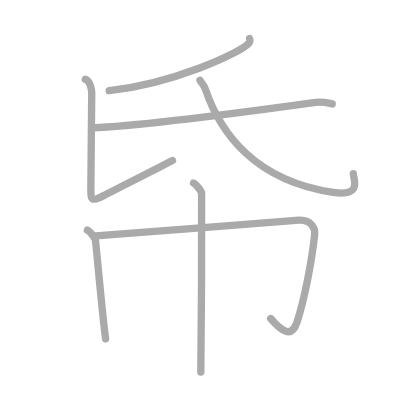
t = 0.00 s
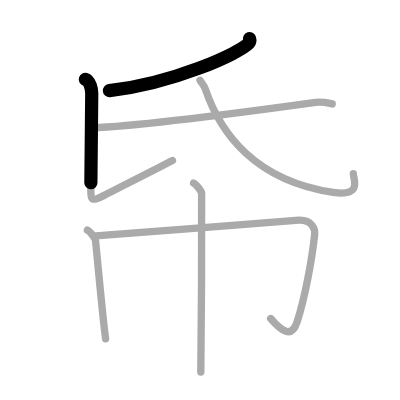
t = 1.50 s
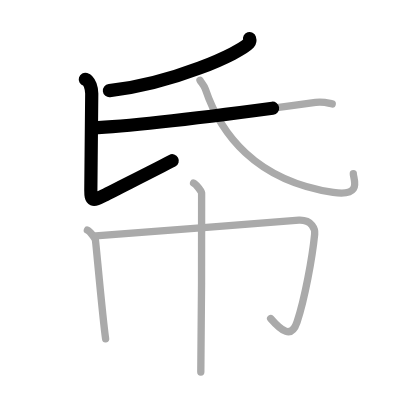
t = 2.75 s
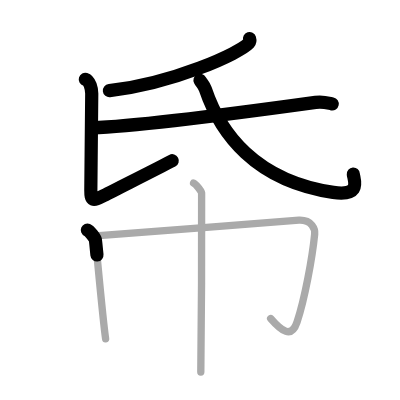
t = 4.25 s
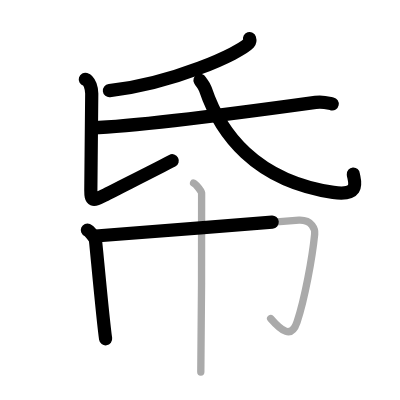
t = 5.50 s
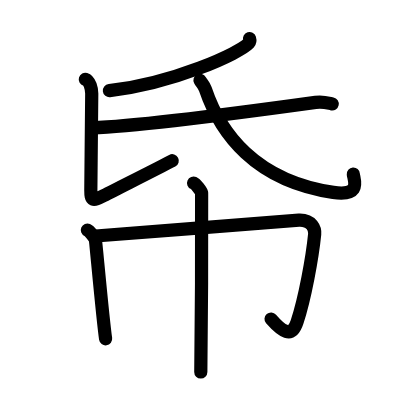
t = 7.00 s

The animated SVG that drew these frames (rendered in a browser with its animation timeline set to each time). Animation: 7 SMIL elements (animate=7); one cycle of 7.00 s.

<?xml version="1.0" standalone="no"?>
<!DOCTYPE svg PUBLIC "-//W3C//DTD SVG 1.1//EN"   "http://www.w3.org/Graphics/SVG/1.1/DTD/svg11.dtd">
<svg width="400px" height="400px"  version="1.1" xmlns="http://www.w3.org/2000/svg">
  <defs>
    <marker id="Triangle" viewBox="0 0 10 10" refX="0" refY="5" markerUnits="strokeWidth" markerWidth="3" style="stroke-opacity:0%;fill:#aaaaaa;" markerHeight="2" orient="auto">
      <path d="M 0 0 L 10 5 L 0 10 z" />
    </marker>
    
    <marker id="Arrow" viewBox="0 0 10 10" refX="5" refY="5" markerUnits="strokeWidth" markerWidth="1.8" style="stroke-opacity:0%;fill:#770000;" markerHeight="2" orient="auto">
      <path d="M 0 4 L 6 4 L 4 1 L 10 5 L 4 9 L 6 6 L 0 6 z" />
        <circle cx="5" cy="5" r="5" />
      </marker>
    
    <marker id="TriangleRed" viewBox="0 0 10 10" refX="0" refY="5" markerUnits="strokeWidth" markerWidth="3" style="stroke-opacity:0%;fill:#CC0000;" markerHeight="2" orient="auto">
      <path d="M 0 0 L 10 5 L 0 10 z" />
    </marker>
    
    <marker id="ArrowRed" viewBox="0 0 10 10" refX="5" refY="5" markerUnits="strokeWidth" markerWidth="1.8" style="stroke-opacity:0%;fill:#CC0000;" markerHeight="2" orient="auto">
      <path d="M 0 4 L 6 4 L 4 1 L 10 5 L 4 9 L 6 6 L 0 6 z" />
        <circle cx="5" cy="5" r="5" />
      </marker>
    
  </defs>
  
  <path style="fill:#ffffff; fill-opacity:100%; fill-rule:evenodd; stroke-width:0;" d="M 0 0 L 400px 0 L 400px 400px L 0 400px L 0 0" />

  <g transform="scale(3.6697247706422 3.6697247706422)">
<path style="fill:none; fill-opacity:0%; fill-rule:evenodd; stroke:#aaaaaa; stroke-opacity:100%; stroke-width: 1.5pt; stroke-linejoin:round; stroke-linecap:round;" d="M68 10.5c0.1 0.32 0.21 0.82-0.2 1.28c-2.46 2.7-20.55 10.97-38.05 12.94"></path>
<path style="fill:none; fill-opacity:0%; fill-rule:evenodd; stroke:#aaaaaa; stroke-opacity:100%; stroke-width: 1.5pt; stroke-linejoin:round; stroke-linecap:round;" d="M23.25 21.61C24.5 21.98 25 24.34 25 25.45s-0.25 24.66-0.25 26.38c0 2.92 0.41 3.07 3.5 1.48c4.5-2.31 15-7.56 18.75-9.55"></path>
<path style="fill:none; fill-opacity:0%; fill-rule:evenodd; stroke:#aaaaaa; stroke-opacity:100%; stroke-width: 1.5pt; stroke-linejoin:round; stroke-linecap:round;" d="M25.02 34.83c13.48-0.5 43.82-4.57 60.98-6.94c2.14-0.3 3.46 0.21 4.53 0.43"></path>
<path style="fill:none; fill-opacity:0%; fill-rule:evenodd; stroke:#aaaaaa; stroke-opacity:100%; stroke-width: 1.5pt; stroke-linejoin:round; stroke-linecap:round;" d="M54.5 21.87c0.37 0.7 1.11 1.38 1.46 2.41C60 36.25 69.5 49.25 90.8 52.42c8.1 1.2 5.48-3.66 5.48-5.08"></path>
<path style="fill:none; fill-opacity:0%; fill-rule:evenodd; stroke:#aaaaaa; stroke-opacity:100%; stroke-width: 1.5pt; stroke-linejoin:round; stroke-linecap:round;" d="M23.81 62.7c0.66 0.28 2.06 2.13 2.19 2.7c0.13 0.57 2 21.59 2.78 26.93"></path>
<path style="fill:none; fill-opacity:0%; fill-rule:evenodd; stroke:#aaaaaa; stroke-opacity:100%; stroke-width: 1.5pt; stroke-linejoin:round; stroke-linecap:round;" d="M26.09 64.3c4.14-0.2 52.28-4.19 55.37-4.31c3.63-0.14 4.42 2.51 4.29 3.81c-0.66 6.54-2.68 17.54-4.8 23.95c-1.53 4.61-4.2 2.5-7.2-0.95"></path>
<path style="fill:none; fill-opacity:0%; fill-rule:evenodd; stroke:#aaaaaa; stroke-opacity:100%; stroke-width: 1.5pt; stroke-linejoin:round; stroke-linecap:round;" d="M52.75 49.88c0.66 0.29 2.06 2.13 2.19 2.7c0.13 0.57-0.09 45.23-0.22 48.8"></path>

<path style="fill:none; fill-opacity:0%; fill-rule:evenodd; stroke:#000000; stroke-opacity:100%; stroke-width: 2.7pt; stroke-linejoin:round; stroke-linecap:round;" d="M68 10.5c0.1 0.32 0.21 0.82-0.2 1.28c-2.46 2.7-20.55 10.97-38.05 12.94" pathLength="100" stroke-dashoffset="100" stroke-dasharray="100 105"><animate id="dashAnim1" attributeName="stroke-dashoffset" from="100" to="0" dur="1s" calcMode="linear" fill="freeze"/></path>
<path style="fill:none; fill-opacity:0%; fill-rule:evenodd; stroke:#000000; stroke-opacity:100%; stroke-width: 2.7pt; stroke-linejoin:round; stroke-linecap:round;" d="M23.25 21.61C24.5 21.98 25 24.34 25 25.45s-0.25 24.66-0.25 26.38c0 2.92 0.41 3.07 3.5 1.48c4.5-2.31 15-7.56 18.75-9.55" pathLength="100" stroke-dashoffset="100" stroke-dasharray="100 105"><animate id="dashAnim2" attributeName="stroke-dashoffset" from="100" to="0" dur="1s" calcMode="linear" begin="dashAnim1.end" fill="freeze"/></path>
<path style="fill:none; fill-opacity:0%; fill-rule:evenodd; stroke:#000000; stroke-opacity:100%; stroke-width: 2.7pt; stroke-linejoin:round; stroke-linecap:round;" d="M25.02 34.83c13.48-0.5 43.82-4.57 60.98-6.94c2.14-0.3 3.46 0.21 4.53 0.43" pathLength="100" stroke-dashoffset="100" stroke-dasharray="100 105"><animate id="dashAnim3" attributeName="stroke-dashoffset" from="100" to="0" dur="1s" calcMode="linear" begin="dashAnim2.end" fill="freeze"/></path>
<path style="fill:none; fill-opacity:0%; fill-rule:evenodd; stroke:#000000; stroke-opacity:100%; stroke-width: 2.7pt; stroke-linejoin:round; stroke-linecap:round;" d="M54.5 21.87c0.37 0.7 1.11 1.38 1.46 2.41C60 36.25 69.5 49.25 90.8 52.42c8.1 1.2 5.48-3.66 5.48-5.08" pathLength="100" stroke-dashoffset="100" stroke-dasharray="100 105"><animate id="dashAnim4" attributeName="stroke-dashoffset" from="100" to="0" dur="1s" calcMode="linear" begin="dashAnim3.end" fill="freeze"/></path>
<path style="fill:none; fill-opacity:0%; fill-rule:evenodd; stroke:#000000; stroke-opacity:100%; stroke-width: 2.7pt; stroke-linejoin:round; stroke-linecap:round;" d="M23.81 62.7c0.66 0.28 2.06 2.13 2.19 2.7c0.13 0.57 2 21.59 2.78 26.93" pathLength="100" stroke-dashoffset="100" stroke-dasharray="100 105"><animate id="dashAnim5" attributeName="stroke-dashoffset" from="100" to="0" dur="1s" calcMode="linear" begin="dashAnim4.end" fill="freeze"/></path>
<path style="fill:none; fill-opacity:0%; fill-rule:evenodd; stroke:#000000; stroke-opacity:100%; stroke-width: 2.7pt; stroke-linejoin:round; stroke-linecap:round;" d="M26.09 64.3c4.14-0.2 52.28-4.19 55.37-4.31c3.63-0.14 4.42 2.51 4.29 3.81c-0.66 6.54-2.68 17.54-4.8 23.95c-1.53 4.61-4.2 2.5-7.2-0.95" pathLength="100" stroke-dashoffset="100" stroke-dasharray="100 105"><animate id="dashAnim6" attributeName="stroke-dashoffset" from="100" to="0" dur="1s" calcMode="linear" begin="dashAnim5.end" fill="freeze"/></path>
<path style="fill:none; fill-opacity:0%; fill-rule:evenodd; stroke:#000000; stroke-opacity:100%; stroke-width: 2.7pt; stroke-linejoin:round; stroke-linecap:round;" d="M52.75 49.88c0.66 0.29 2.06 2.13 2.19 2.7c0.13 0.57-0.09 45.23-0.22 48.8" pathLength="100" stroke-dashoffset="100" stroke-dasharray="100 105"><animate id="dashAnim7" attributeName="stroke-dashoffset" from="100" to="0" dur="1s" calcMode="linear" begin="dashAnim6.end" fill="freeze"/></path>

</g>

</svg>  
          
